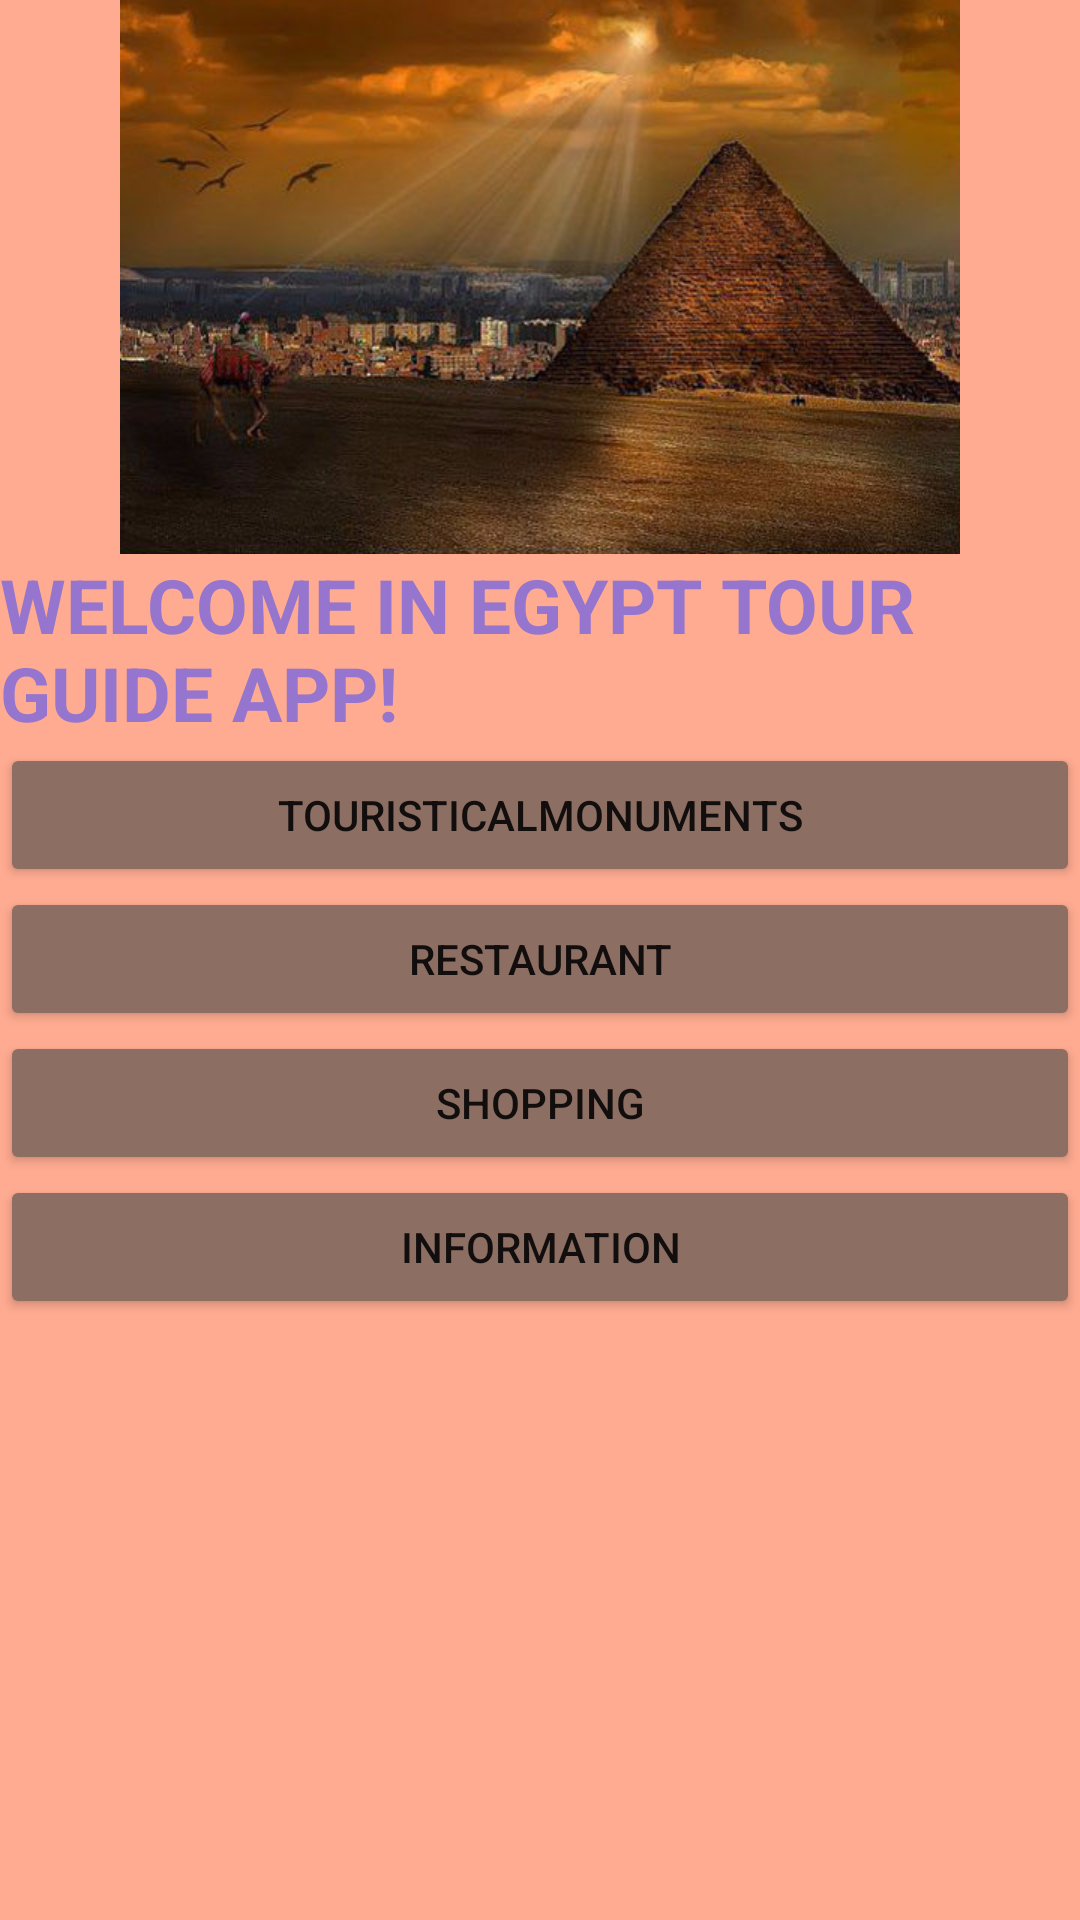

Reconstruct the res/layout file that produces this screen, plus the resources it refers to.
<!-- AndroidManifest.xml: application theme AppTheme -->
<!-- res/layout/activity_main.xml -->
<LinearLayout xmlns:android="http://schemas.android.com/apk/res/android"
    xmlns:tools="http://schemas.android.com/tools"
    android:layout_width="match_parent"
    android:layout_height="match_parent"
    tools:context=".MainActivity"
   android:orientation="vertical"
    android:background="#FFAB91">
    <ImageView
        android:layout_width="fill_parent"
        android:layout_height="wrap_content"
        android:src="@drawable/egypt"/>
    <TextView
        android:layout_width="wrap_content"
        android:layout_height="wrap_content"
        android:textSize="25sp"
        android:textStyle="bold"
        android:textAllCaps="true"
        android:textColor="#9575CD"
        android:text="@string/Welcome" />
    <Button
        android:layout_width="match_parent"
        android:layout_height="wrap_content"
        android:text="@string/TouristicalMonuments"
        android:id="@+id/TouristicalMonumentsId"/>
    <Button
        android:layout_width="match_parent"
        android:layout_height="wrap_content"
        android:text="@string/Restaurant"
        android:id="@+id/RestaurantId"/>
    <Button
        android:layout_width="match_parent"
        android:layout_height="wrap_content"
        android:text="@string/Shopping"
        android:id="@+id/ShoppingId"/>
    <Button
        android:layout_width="match_parent"
        android:layout_height="wrap_content"
        android:text="@string/Information"
        android:id="@+id/InformationId"/>
</LinearLayout>
<!-- resources referenced by this layout -->
<resources>
  <string name="Information">Information</string>
  <string name="Restaurant">Restaurant</string>
  <string name="Shopping">Shopping</string>
  <string name="TouristicalMonuments">TouristicalMonuments</string>
  <string name="Welcome">Welcome in Egypt Tour Guide App!</string>
  <style name="AppTheme" parent="Theme.AppCompat.Light.DarkActionBar">
          <item name="colorPrimary">#3E2723</item>
          <item name="colorButtonNormal">#8D6E63</item>
      </style>
</resources>
